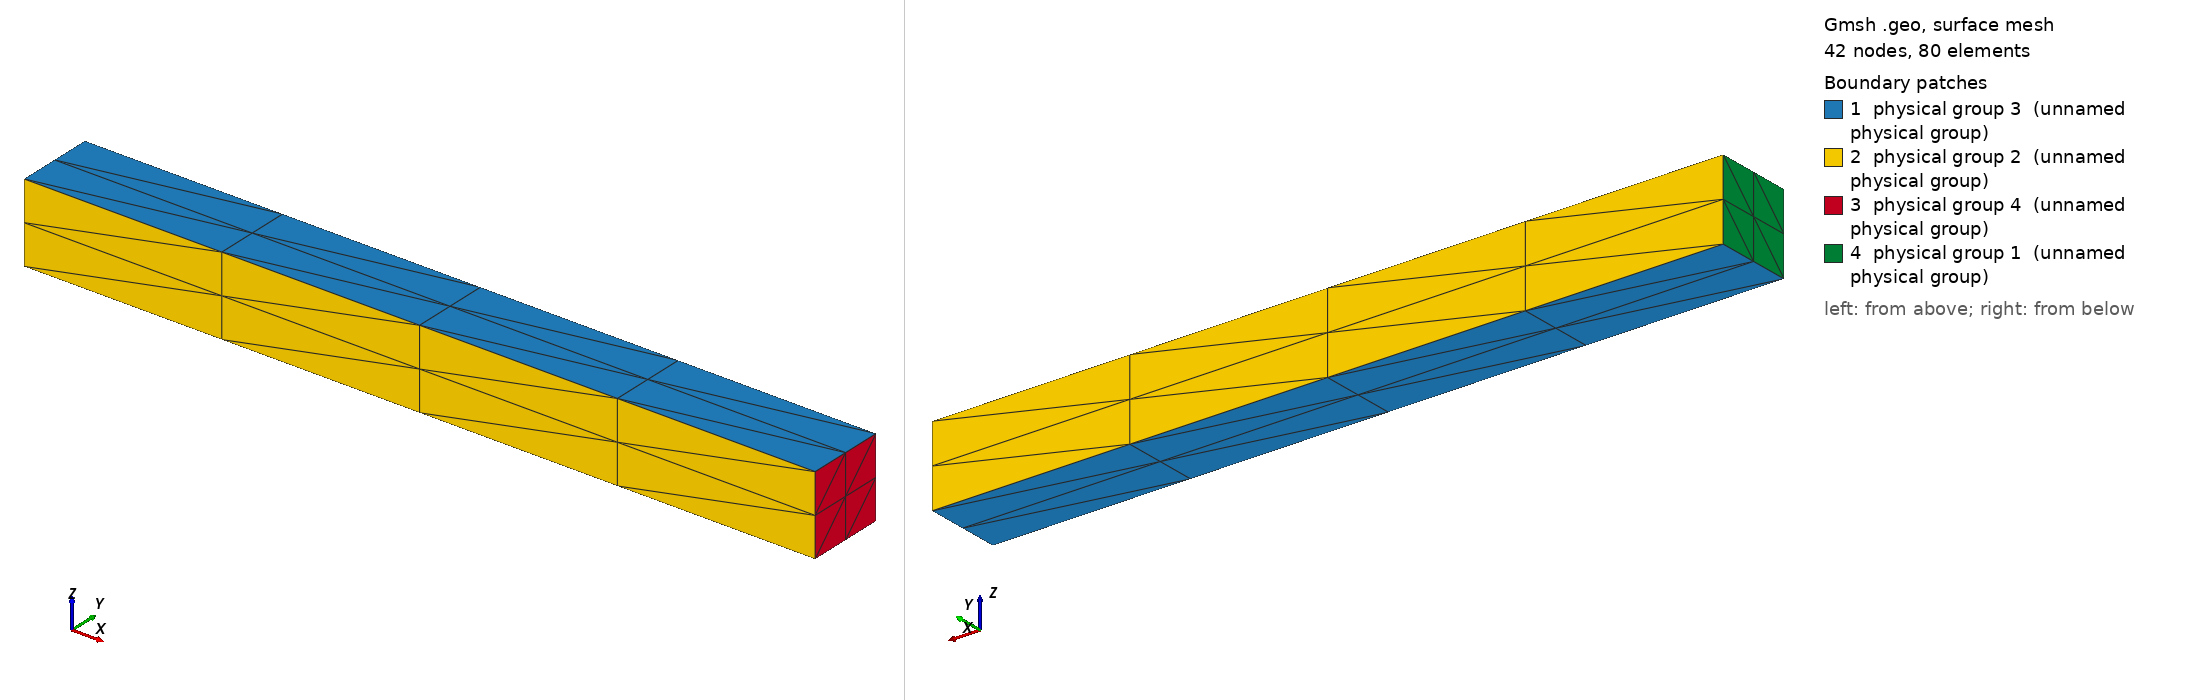

Gmsh geometry script, surface-meshed: 42 nodes, 80 surface elements. Boundary patches (legend numbers): 1 physical group 3 (unnamed physical group), 2 physical group 2 (unnamed physical group), 3 physical group 4 (unnamed physical group), 4 physical group 1 (unnamed physical group). Left view from above one corner, right view from below the opposite corner. Legend entries are the model's physical surfaces. The drawing asked Gmsh for element sizes between 1% and 20% of the model's largest extent; the script's own settings can give other sizes.

=== 3d_mesh.geo (drawn) ===
Point(1) = {0., 0., 0., 0.1};
Extrude {1, 0, 0} {
  Point{1}; Layers{4};
}
Extrude {0, 0.1, 0} {
  Line{1}; Layers{2};
}
Extrude {0, 0, 0.1} {
  Surface{5}; Layers{2};
}
// Inflow
Physical Surface(1) = {26};
// Sides
Physical Surface(2) = {14, 22};
// Top-Bottom
Physical Surface(3) = {5, 27};
// Outflow
Physical Surface(4) = {18};
// Volume
Physical Volume(5) = {1};
